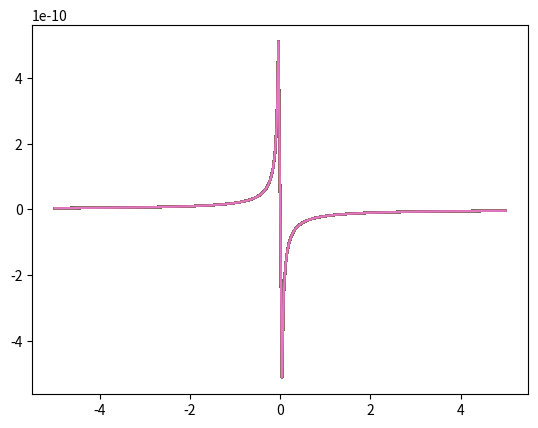

This figure's Python source:
import numpy as np
import matplotlib.pyplot as plt

N = 256;
Ln = 10.;

K = np.linspace(-Ln/2,Ln/2,(N+1));
L = np.linspace(-Ln/2,Ln/2,(N+1))

U = 0.00;

beta = 2.0e-11;

w = np.zeros((N+1,N+1));

for i in range(0,N+1):
	if K[i] == 0:
		w[i] = 0;
	else:
		w[i] = U * K[i] - beta / (K[i]);

plt.plot(K,w);
plt.show();



